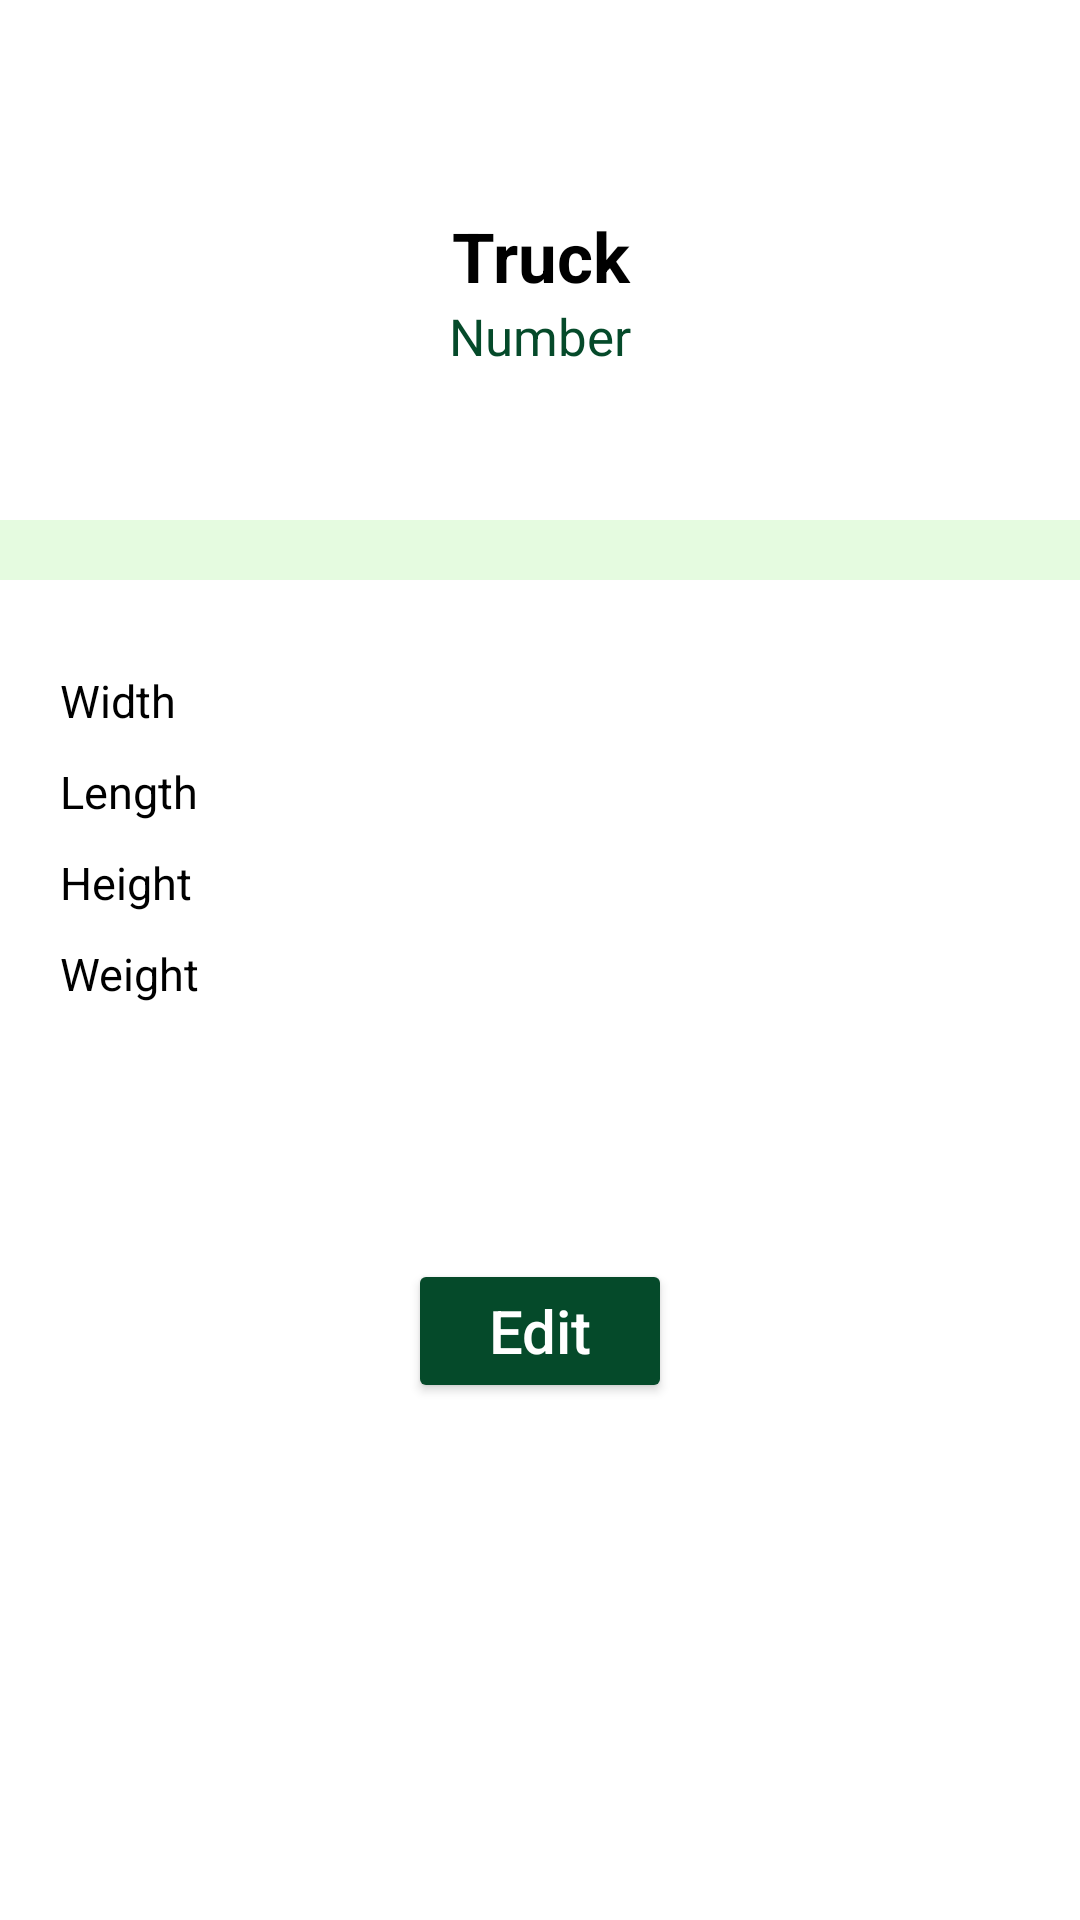

Produce the Android XML layout that renders to this screen, including the resource entries it uses.
<!-- AndroidManifest.xml: application theme Theme.LogiHubApp -->
<!-- res/layout/activity_truck_page.xml -->
<?xml version="1.0" encoding="utf-8"?>
<LinearLayout xmlns:android="http://schemas.android.com/apk/res/android"
    xmlns:tools="http://schemas.android.com/tools"
    android:id="@+id/main"
    android:layout_width="match_parent"
    android:layout_height="match_parent"
    android:fontFamily="sans-serif-thin"
    android:orientation="vertical"
    tools:context=".ui.activity.TruckPage">

    <TextView
        android:id="@+id/text"
        android:layout_width="match_parent"
        android:layout_height="wrap_content"
        android:layout_gravity="center_horizontal"
        android:layout_marginTop="70dp"
        android:text="Truck"
        android:textAlignment="center"
        android:textColor="@color/black"
        android:textSize="23sp"
        android:textStyle="bold" />

    <TextView
        android:id="@+id/number"
        android:layout_width="match_parent"
        android:layout_height="wrap_content"
        android:layout_gravity="center_horizontal"
        android:text="Number"
        android:textAlignment="center"
        android:textColor="@color/green"
        android:textSize="17sp" />

    <LinearLayout
        android:layout_width="match_parent"
        android:layout_height="20dp"
        android:layout_marginTop="50dp"
        android:background="@color/light_green"
        android:orientation="vertical"></LinearLayout>

    <TextView
        android:id="@+id/width"
        android:layout_width="match_parent"
        android:layout_height="wrap_content"
        android:layout_marginStart="20dp"
        android:layout_marginTop="30dp"
        android:text="Width"
        android:textColor="@color/black"
        android:textSize="15sp" />

    <TextView
        android:id="@+id/length"
        android:layout_width="match_parent"
        android:layout_height="wrap_content"
        android:layout_marginStart="20dp"
        android:layout_marginTop="10dp"
        android:text="Length"
        android:textColor="@color/black"
        android:textSize="15sp" />

    <TextView
        android:id="@+id/height"
        android:layout_width="match_parent"
        android:layout_height="wrap_content"
        android:layout_marginStart="20dp"
        android:layout_marginTop="10dp"
        android:text="Height"
        android:textColor="@color/black"
        android:textSize="15sp" />

    <TextView
        android:id="@+id/weight"
        android:layout_width="match_parent"
        android:layout_height="wrap_content"
        android:layout_marginStart="20dp"
        android:layout_marginTop="10dp"
        android:text="Weight"
        android:textColor="@color/black"
        android:textSize="15sp" />

    <Button
        android:id="@+id/button"
        android:layout_width="wrap_content"
        android:layout_height="wrap_content"
        android:layout_gravity="center_horizontal"
        android:layout_marginTop="85dp"
        android:backgroundTint="@color/green"
        android:text="Edit"
        android:textAllCaps="false"
        android:textColor="@color/white"
        android:textSize="20dp" />

</LinearLayout>
<!-- resources referenced by this layout -->
<resources>
  <color name="black">#FF000000</color>
  <color name="green">#054A2A</color>
  <color name="light_green">#E5FBE0</color>
  <color name="white">#FFFFFFFF</color>
  <style name="Theme.LogiHubApp" parent="Base.Theme.LogiHubApp" />
  <style name="Base.Theme.LogiHubApp" parent="Theme.MaterialComponents.DayNight.NoActionBar">
          
          
      </style>
</resources>
